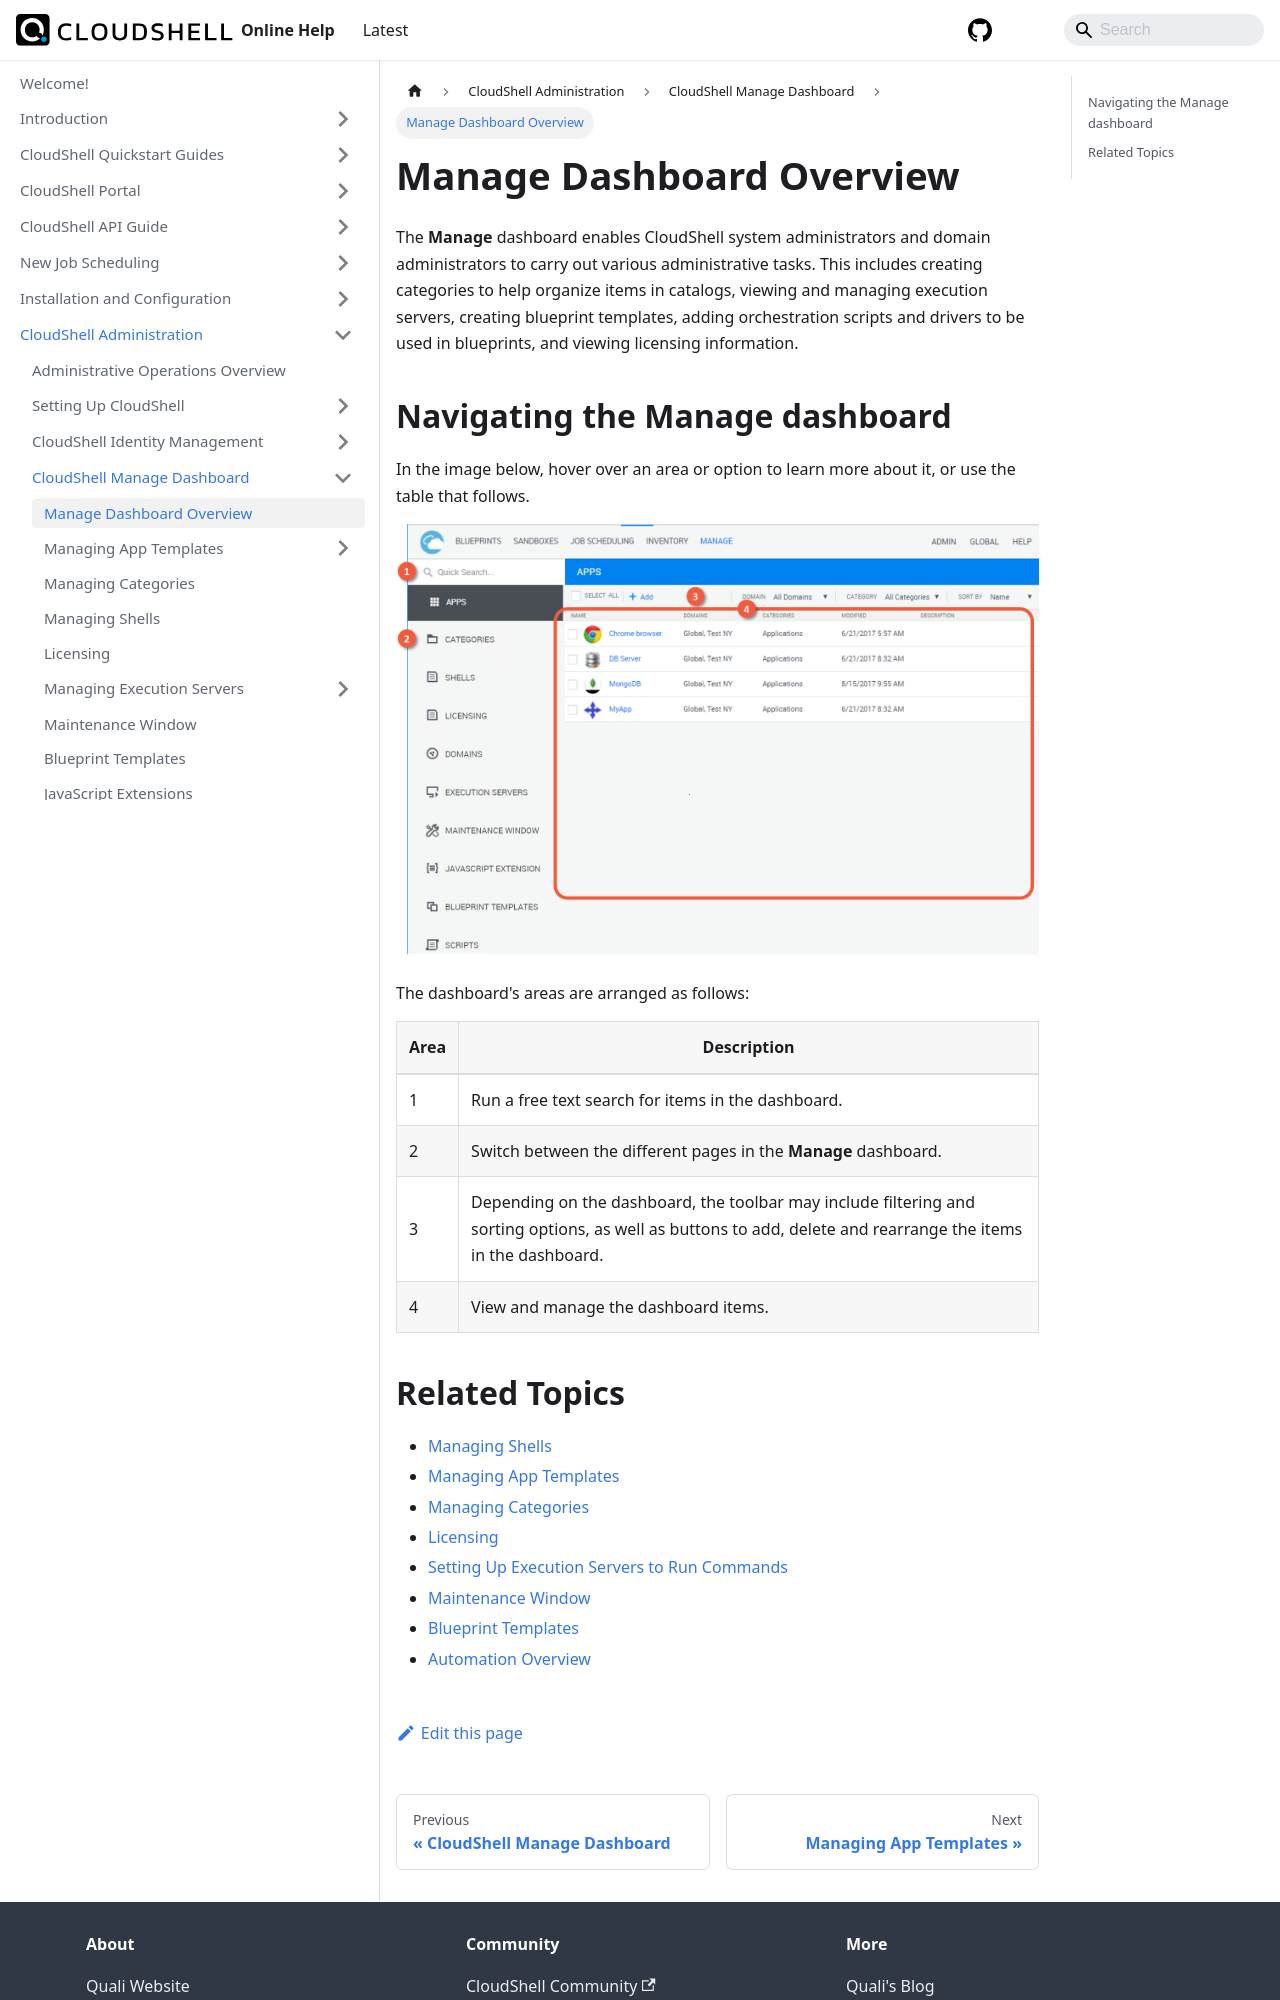

repository: QualiSystems/cloudshell-help · page: admin/cloudshell-manage-dashboard/manage-dashboard-overview.html · generator: docusaurus

---
sidebar_position: 1
---

# Manage Dashboard Overview

The **Manage** dashboard enables CloudShell system administrators and domain administrators to carry out various administrative tasks. This includes creating categories to help organize items in catalogs, viewing and managing execution servers, creating blueprint templates, adding orchestration scripts and drivers to be used in blueprints, and viewing licensing information.

## Navigating the Manage dashboard

In the image below, hover over an area or option to learn more about it, or use the table that follows.

![](/Images/CloudShell-Portal/Manage/ManageDashboard_1_.png)

The dashboard's areas are arranged as follows: 

| Area | Description |
| --- | --- |
| 1 | Run a free text search for items in the dashboard. |
| 2 | Switch between the different pages in the **Manage** dashboard. |
| 3 | Depending on the dashboard, the toolbar may include filtering and sorting options, as well as buttons to add, delete and rearrange the items in the dashboard. |
| 4 | View and manage the dashboard items. |
